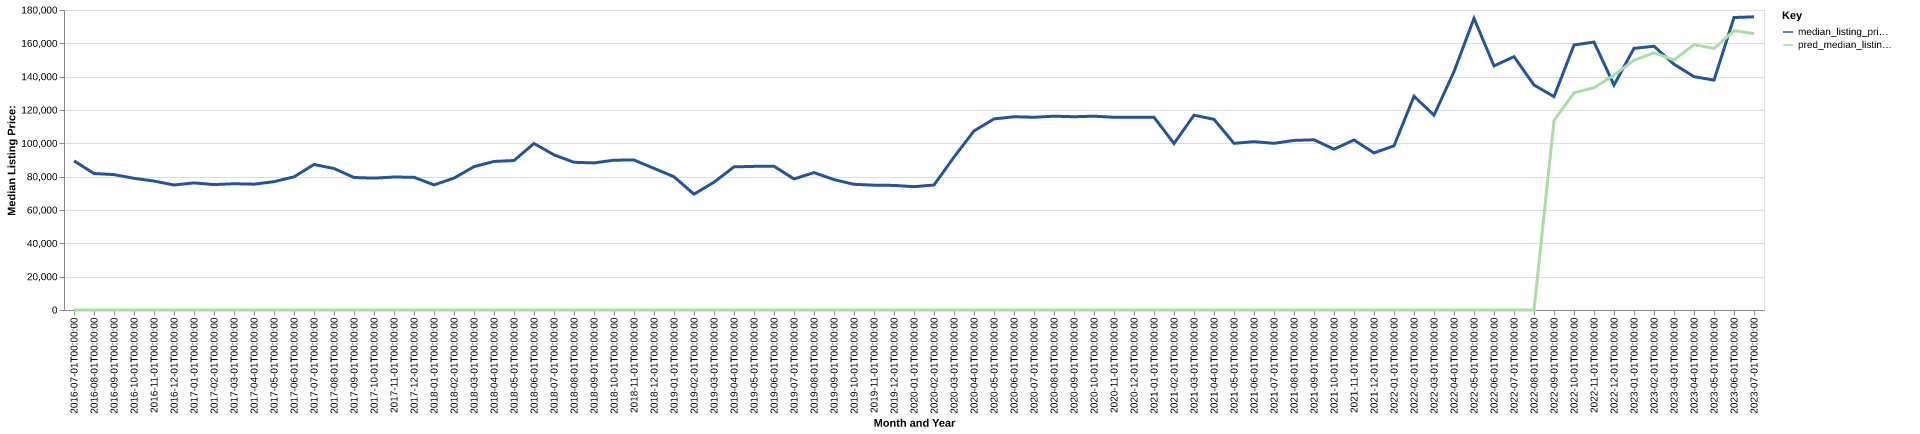

The file beside this chart, header and first rows:
date, time_idx, median_listing_price, thirty_year_interest_rate_five, month, county_name, active_listing_count, median_days_on_market, pred_median_listing_price, month_year
2016-07-01, 0, 89500, 3.72, 7, Pittsburg, KS, 219.0, 87.0, 0, Jul-2016
2016-08-01, 1, 81875, 3.73, 8, Pittsburg, KS, 232.0, 79.0, 0, Aug-2016
2016-09-01, 2, 81250, 3.66, 9, Pittsburg, KS, 229.0, 81.0, 0, Sep-2016
2016-10-01, 3, 79000, 3.64, 10, Pittsburg, KS, 230.0, 90.0, 0, Oct-2016
2016-11-01, 4, 77375, 3.66, 11, Pittsburg, KS, 220.0, 100.0, 0, Nov-2016
2016-12-01, 5, 75000, 3.48, 12, Pittsburg, KS, 203.0, 128.0, 0, Dec-2016
2017-01-01, 6, 76250, 3.45, 1, Pittsburg, KS, 185.0, 139.0, 0, Jan-2017
2017-02-01, 7, 75250, 3.5, 2, Pittsburg, KS, 184.0, 144.0, 0, Feb-2017
2017-03-01, 8, 75750, 3.52, 3, Pittsburg, KS, 197.0, 135.0, 0, Mar-2017
2017-04-01, 9, 75500, 4.03, 4, Pittsburg, KS, 184.0, 86.0, 0, Apr-2017
2017-05-01, 10, 77000, 4.32, 5, Pittsburg, KS, 185.0, 84.0, 0, May-2017
2017-06-01, 11, 79900, 4.2, 6, Pittsburg, KS, 198.0, 77.0, 0, Jun-2017
2017-07-01, 12, 87300, 4.19, 7, Pittsburg, KS, 191.0, 75.0, 0, Jul-2017
2017-08-01, 13, 84900, 4.3, 8, Pittsburg, KS, 197.0, 73.0, 0, Aug-2017
2017-09-01, 14, 79500, 4.1, 9, Pittsburg, KS, 198.0, 73.0, 0, Sep-2017
2017-10-01, 15, 79125, 4.05, 10, Pittsburg, KS, 191.0, 85.0, 0, Oct-2017
2017-11-01, 16, 79775, 3.94, 11, Pittsburg, KS, 193.0, 96.0, 0, Nov-2017
2017-12-01, 17, 79650, 4.03, 12, Pittsburg, KS, 190.0, 106.0, 0, Dec-2017
2018-01-01, 18, 75060, 3.93, 1, Pittsburg, KS, 192.0, 90.0, 0, Jan-2018
2018-02-01, 19, 79125, 3.83, 2, Pittsburg, KS, 206.0, 85.0, 0, Feb-2018
2018-03-01, 20, 86000, 3.94, 3, Pittsburg, KS, 207.0, 90.0, 0, Mar-2018
2018-04-01, 21, 89125, 3.95, 4, Pittsburg, KS, 211.0, 87.0, 0, Apr-2018
2018-05-01, 22, 89700, 3.99, 5, Pittsburg, KS, 205.0, 84.0, 0, May-2018
2018-06-01, 23, 99900, 4.15, 6, Pittsburg, KS, 214.0, 77.0, 0, Jun-2018
2018-07-01, 24, 93100, 4.4, 7, Pittsburg, KS, 211.0, 76.0, 0, Jul-2018
2018-08-01, 25, 88625, 4.46, 8, Pittsburg, KS, 210.0, 81.0, 0, Aug-2018
2018-09-01, 26, 88250, 4.58, 9, Pittsburg, KS, 209.0, 88.0, 0, Sep-2018
2018-10-01, 27, 89900, 4.66, 10, Pittsburg, KS, 211.0, 95.0, 0, Oct-2018
2018-11-01, 28, 89975, 4.62, 11, Pittsburg, KS, 203.0, 97.0, 0, Nov-2018
2018-12-01, 29, 84975, 4.54, 12, Pittsburg, KS, 194.0, 101.0, 0, Dec-2018
2019-01-01, 30, 79950, 4.6, 1, Pittsburg, KS, 182.0, 100.0, 0, Jan-2019
2019-02-01, 31, 69500, 4.72, 2, Pittsburg, KS, 225.0, 108.0, 0, Feb-2019
2019-03-01, 32, 76686, 4.9, 3, Pittsburg, KS, 203.0, 94.0, 0, Mar-2019
2019-04-01, 33, 85875, 4.94, 4, Pittsburg, KS, 179.0, 72.0, 0, Apr-2019
2019-05-01, 34, 86178, 4.75, 5, Pittsburg, KS, 164.0, 75.0, 0, May-2019
2019-06-01, 35, 86250, 4.51, 6, Pittsburg, KS, 164.0, 75.0, 0, Jun-2019
2019-07-01, 36, 78625, 4.41, 7, Pittsburg, KS, 161.0, 73.0, 0, Jul-2019
2019-08-01, 37, 82441, 4.41, 8, Pittsburg, KS, 162.0, 74.0, 0, Aug-2019
2019-09-01, 38, 78227, 4.2, 9, Pittsburg, KS, 167.0, 78.0, 0, Sep-2019
2019-10-01, 39, 75418, 4.14, 10, Pittsburg, KS, 174.0, 81.0, 0, Oct-2019
2019-11-01, 40, 74900, 3.84, 11, Pittsburg, KS, 170.0, 91.0, 0, Nov-2019
2019-12-01, 41, 74750, 3.81, 12, Pittsburg, KS, 163.0, 93.0, 0, Dec-2019
2020-01-01, 42, 74000, 3.75, 1, Pittsburg, KS, 142.0, 90.0, 0, Jan-2020
2020-02-01, 43, 75000, 3.73, 2, Pittsburg, KS, 135.0, 96.0, 0, Feb-2020
2020-03-01, 44, 91750, 3.78, 3, Pittsburg, KS, 123.0, 95.0, 0, Mar-2020
2020-04-01, 45, 107450, 3.75, 4, Pittsburg, KS, 123.0, 92.0, 0, Apr-2020
2020-05-01, 46, 114640, 3.74, 5, Pittsburg, KS, 109.0, 86.0, 0, May-2020
2020-06-01, 47, 115960, 3.72, 6, Pittsburg, KS, 90.0, 100.0, 0, Jun-2020
2020-07-01, 48, 115640, 3.49, 7, Pittsburg, KS, 79.0, 91.0, 0, Jul-2020
2020-08-01, 49, 116280, 3.65, 8, Pittsburg, KS, 89.0, 49.0, 0, Aug-2020
2020-09-01, 50, 115960, 3.33, 9, Pittsburg, KS, 96.0, 43.0, 0, Sep-2020
2020-10-01, 51, 116280, 3.28, 10, Pittsburg, KS, 101.0, 52.0, 0, Oct-2020
2020-11-01, 52, 115640, 3.21, 11, Pittsburg, KS, 82.0, 68.0, 0, Nov-2020
2020-12-01, 53, 115640, 3.07, 12, Pittsburg, KS, 75.0, 93.0, 0, Dec-2020
2021-01-01, 54, 115640, 2.99, 1, Pittsburg, KS, 68.0, 105.0, 0, Jan-2021
2021-02-01, 55, 99875, 2.93, 2, Pittsburg, KS, 60.0, 91.0, 0, Feb-2021
2021-03-01, 56, 116890, 2.88, 3, Pittsburg, KS, 60.0, 51.0, 0, Mar-2021
2021-04-01, 57, 114390, 2.84, 4, Pittsburg, KS, 58.0, 53.0, 0, Apr-2021
2021-05-01, 58, 100000, 2.71, 5, Pittsburg, KS, 51.0, 29.0, 0, May-2021
2021-06-01, 59, 101000, 2.79, 6, Pittsburg, KS, 81.0, 24.0, 0, Jun-2021
... 25 more rows
